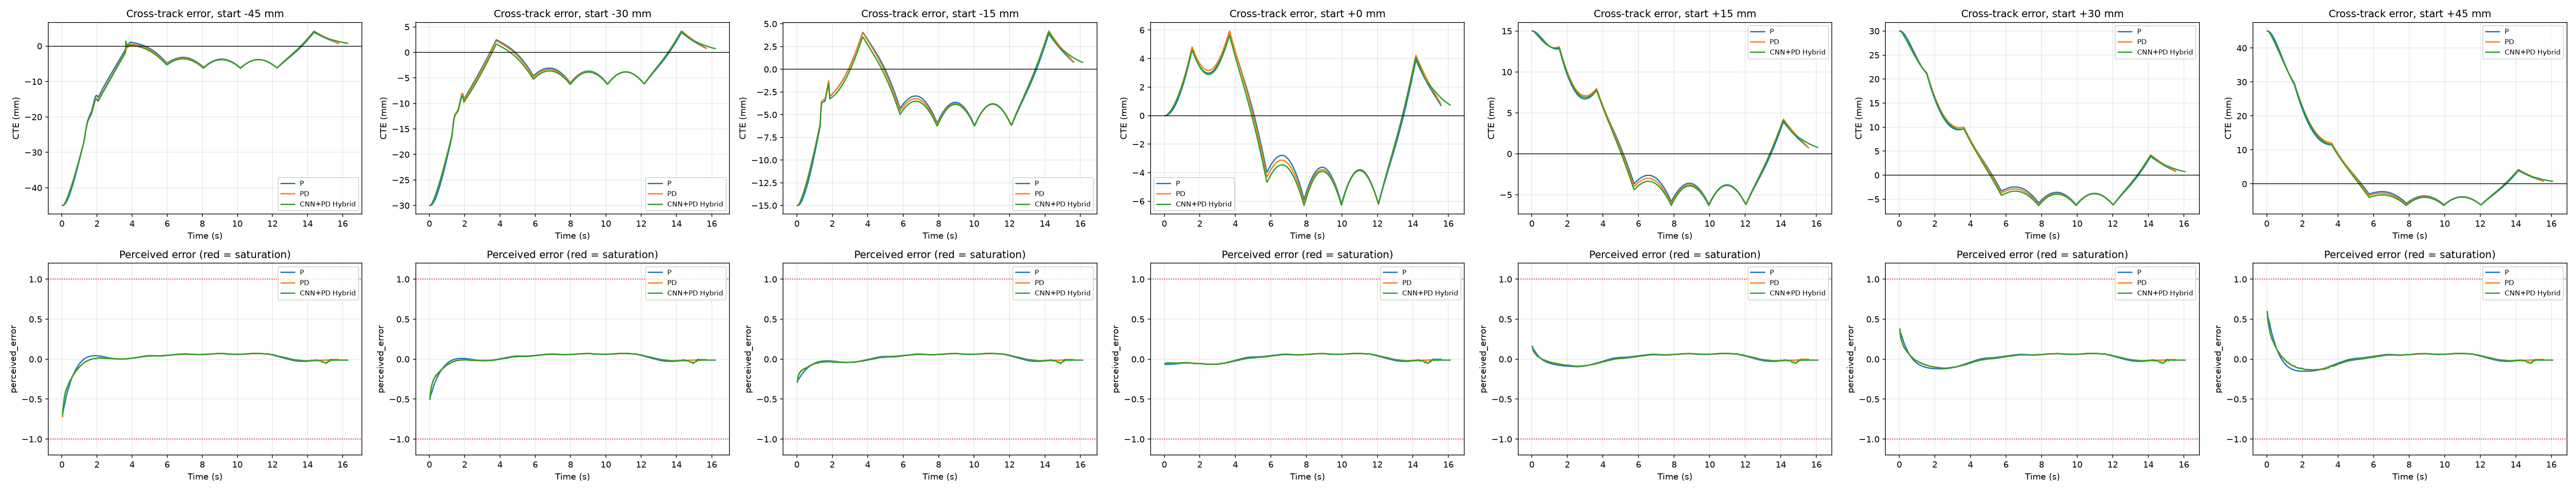

Source data for this figure (header and first rows):
Method, Offset_mm, Run, Saturated_%, Clamped_%, err_mean_abs, err_std, err_min, err_max, corr_mean_abs, Recover3mm_s, cte_hash
CNN+PD Hybrid, -45.0, 3, 0.0, 0.39, 0.0525, 0.0901, -0.692, 0.072, 0.0936, 14.75, 3.675
P, -45.0, 3, 0.0, 0.0, 0.0562, 0.1004, -0.718, 0.073, 0.1011, 14.72, 3.55
PD, -45.0, 3, 0.0, 0.41, 0.0533, 0.0926, -0.718, 0.071, 0.0941, 14.85, 3.619
CNN+PD Hybrid, -30.0, 2, 0.0, 0.2, 0.0469, 0.0683, -0.501, 0.073, 0.0855, 14.66, 2.771
P, -30.0, 2, 0.0, 0.0, 0.0487, 0.0771, -0.502, 0.073, 0.0877, 14.62, 2.684
PD, -30.0, 2, 0.0, 0.2, 0.0471, 0.0692, -0.502, 0.071, 0.085, 14.75, 2.708
CNN+PD Hybrid, -15.0, 1, 0.0, 0.0, 0.0443, 0.0531, -0.289, 0.072, 0.0816, 14.59, 1.948
P, -15.0, 1, 0.0, 0.0, 0.0461, 0.0578, -0.285, 0.073, 0.083, 14.56, 1.888
PD, -15.0, 1, 0.0, 0.0, 0.0445, 0.0534, -0.285, 0.071, 0.0811, 14.69, 1.909
CNN+PD Hybrid, 0.0, 4, 0.0, 0.0, 0.0422, 0.0463, -0.066, 0.072, 0.0779, 14.56, 1.685
P, 0.0, 4, 0.0, 0.0, 0.0443, 0.048, -0.066, 0.073, 0.0797, 14.53, 1.604
PD, 0.0, 4, 0.0, 0.0, 0.0426, 0.0462, -0.066, 0.071, 0.0777, 14.62, 1.672
CNN+PD Hybrid, 15.0, 5, 0.0, 0.0, 0.0441, 0.0503, -0.094, 0.159, 0.0825, 14.53, 2.603
P, 15.0, 5, 0.0, 0.0, 0.0474, 0.0535, -0.093, 0.153, 0.0854, 14.5, 2.503
PD, 15.0, 5, 0.0, 0.0, 0.0443, 0.0503, -0.087, 0.153, 0.0825, 14.59, 2.577
CNN+PD Hybrid, 30.0, 6, 0.0, 0.0, 0.0509, 0.0637, -0.117, 0.377, 0.0956, 14.53, 3.505
P, 30.0, 6, 0.0, 0.0, 0.0562, 0.0715, -0.121, 0.37, 0.1012, 14.5, 3.407
PD, 30.0, 6, 0.0, 0.0, 0.0515, 0.064, -0.111, 0.37, 0.0958, 14.59, 3.483
CNN+PD Hybrid, 45.0, 7, 0.0, 0.2, 0.0594, 0.0842, -0.138, 0.596, 0.1095, 14.53, 4.439
P, 45.0, 7, 0.0, 0.0, 0.0657, 0.0955, -0.151, 0.587, 0.1183, 14.5, 4.316
PD, 45.0, 7, 0.0, 0.21, 0.0601, 0.0846, -0.135, 0.587, 0.1102, 14.59, 4.418
